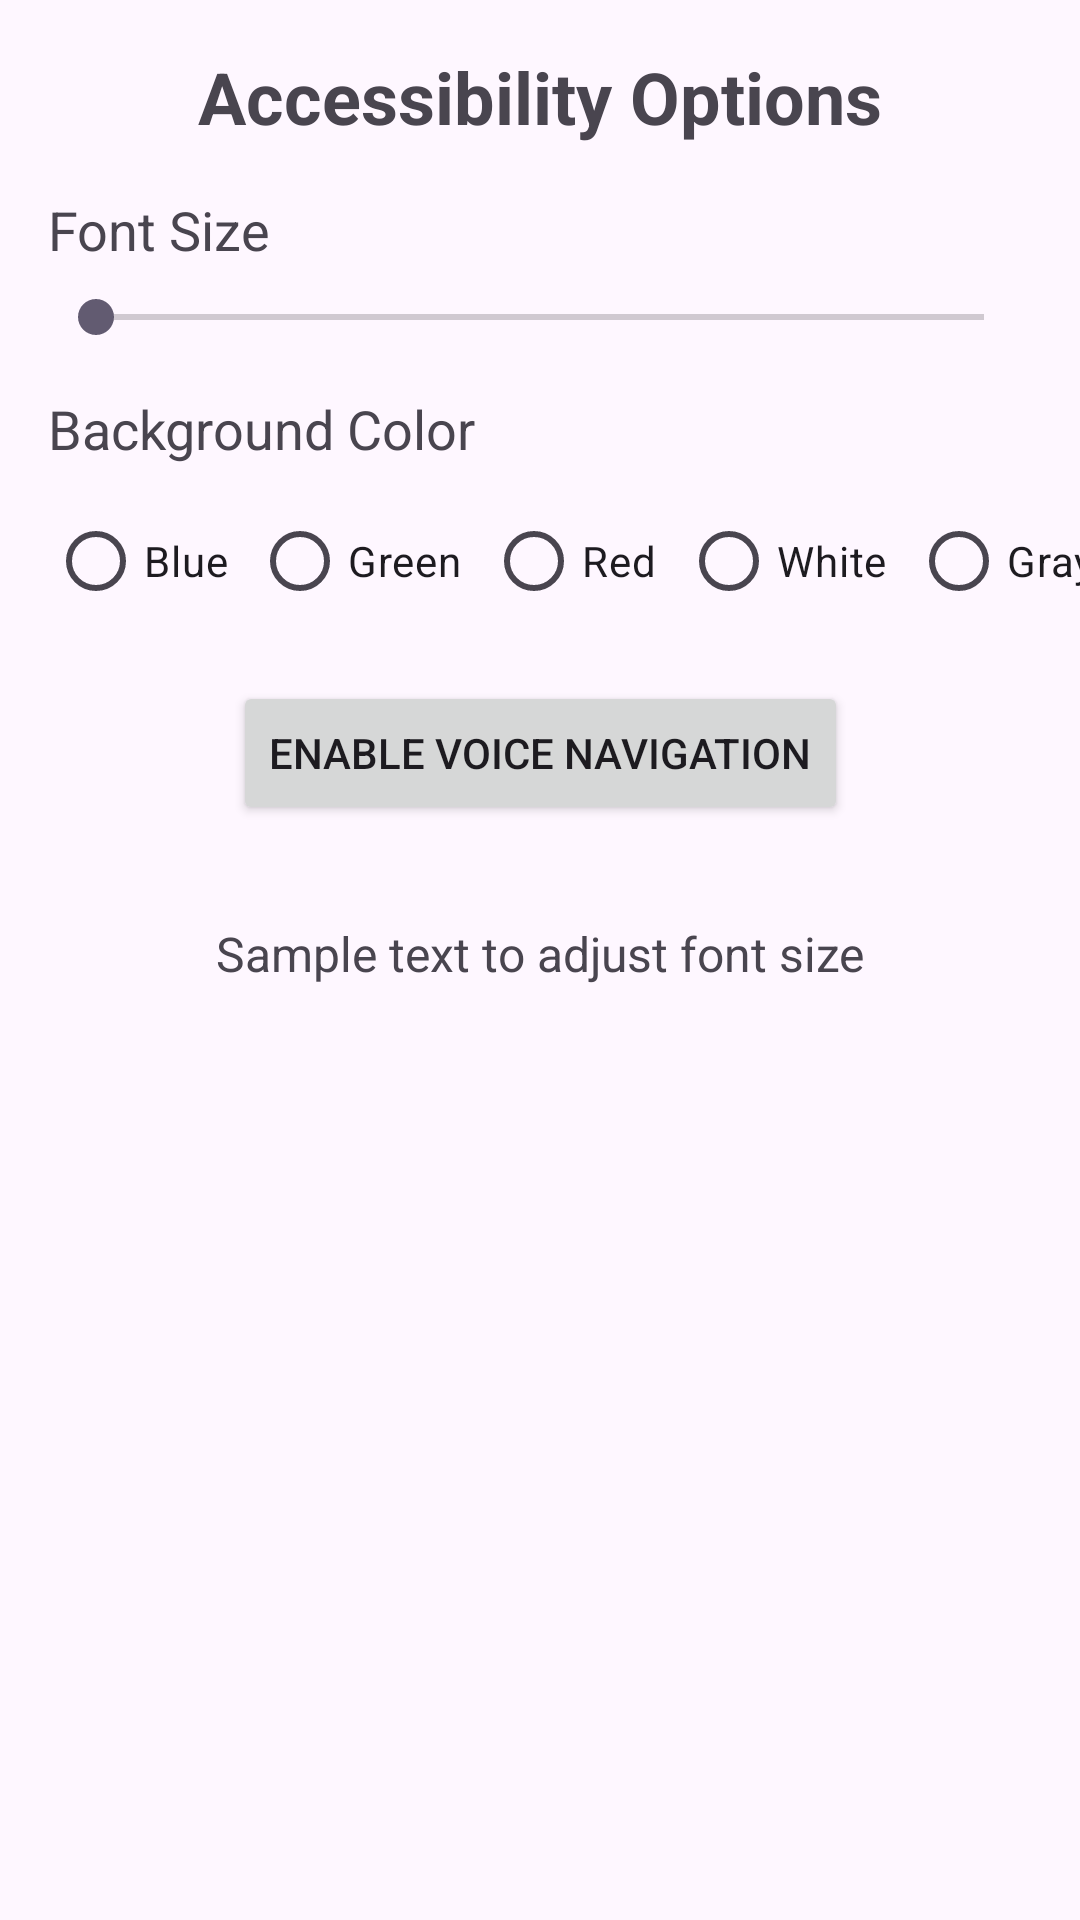

This screen was rendered from an Android layout file. Write that file and the resources it references.
<!-- AndroidManifest.xml: application theme Theme.RoyalBeautyProject -->
<!-- res/layout/activity_accessibility_options.xml -->
<?xml version="1.0" encoding="utf-8"?>
<androidx.constraintlayout.widget.ConstraintLayout xmlns:android="http://schemas.android.com/apk/res/android"
    xmlns:app="http://schemas.android.com/apk/res-auto"
    xmlns:tools="http://schemas.android.com/tools"
    android:layout_width="match_parent"
    android:layout_height="match_parent"
    android:id="@+id/accessibilityLayout"
    tools:context=".AccessibilityOptionsActivity">

    <TextView
        android:id="@+id/accessibilityTitle"
        android:layout_width="wrap_content"
        android:layout_height="wrap_content"
        android:layout_marginTop="16dp"
        android:text="Accessibility Options"
        android:textSize="24sp"
        android:textStyle="bold"
        app:layout_constraintTop_toTopOf="parent"
        app:layout_constraintStart_toStartOf="parent"
        app:layout_constraintEnd_toEndOf="parent"
        android:layout_marginStart="16dp"
        android:layout_marginEnd="16dp"/>

    <TextView
        android:id="@+id/fontSizeLabel"
        android:layout_width="wrap_content"
        android:layout_height="wrap_content"
        android:layout_marginTop="16dp"
        android:text="Font Size"
        android:textSize="18sp"
        app:layout_constraintTop_toBottomOf="@+id/accessibilityTitle"
        app:layout_constraintStart_toStartOf="parent"
        android:layout_marginStart="16dp"/>

    <SeekBar
        android:id="@+id/fontSizeSeekBar"
        android:layout_width="0dp"
        android:layout_height="wrap_content"
        android:max="30"
        android:min="10"
        app:layout_constraintTop_toBottomOf="@+id/fontSizeLabel"
        app:layout_constraintStart_toStartOf="parent"
        app:layout_constraintEnd_toEndOf="parent"
        android:layout_marginTop="8dp"
        android:layout_marginStart="16dp"
        android:layout_marginEnd="16dp"/>

    <TextView
        android:id="@+id/colorLabel"
        android:layout_width="wrap_content"
        android:layout_height="wrap_content"
        android:layout_marginTop="16dp"
        android:text="Background Color"
        android:textSize="18sp"
        app:layout_constraintTop_toBottomOf="@+id/fontSizeSeekBar"
        app:layout_constraintStart_toStartOf="parent"
        android:layout_marginStart="16dp"/>

    <RadioGroup
        android:id="@+id/colorRadioGroup"
        android:layout_width="wrap_content"
        android:layout_height="wrap_content"
        android:orientation="horizontal"
        app:layout_constraintTop_toBottomOf="@+id/colorLabel"
        app:layout_constraintStart_toStartOf="parent"
        android:layout_marginTop="8dp"
        android:layout_marginStart="16dp">

        <RadioButton
            android:id="@+id/radioColorBlue"
            android:layout_width="wrap_content"
            android:layout_height="wrap_content"
            android:text="Blue"
            android:layout_marginEnd="8dp"/>

        <RadioButton
            android:id="@+id/radioColorGreen"
            android:layout_width="wrap_content"
            android:layout_height="wrap_content"
            android:text="Green"
            android:layout_marginEnd="8dp"/>

        <RadioButton
            android:id="@+id/radioColorRed"
            android:layout_width="wrap_content"
            android:layout_height="wrap_content"
            android:text="Red"
            android:layout_marginEnd="8dp"/>

        <RadioButton
            android:id="@+id/radioColorWhite"
            android:layout_width="wrap_content"
            android:layout_height="wrap_content"
            android:text="White"
            android:layout_marginEnd="8dp"/>

        <RadioButton
            android:id="@+id/radioColorGray"
            android:layout_width="wrap_content"
            android:layout_height="wrap_content"
            android:text="Gray"
            android:layout_marginEnd="8dp"/>



    </RadioGroup>

    <Button
        android:id="@+id/enableVoiceNavButton"
        android:layout_width="wrap_content"
        android:layout_height="wrap_content"
        android:layout_marginTop="16dp"
        android:text="Enable Voice Navigation"
        app:layout_constraintTop_toBottomOf="@+id/colorRadioGroup"
        app:layout_constraintStart_toStartOf="parent"
        app:layout_constraintEnd_toEndOf="parent"
        android:layout_marginStart="16dp"
        android:layout_marginEnd="16dp"/>

    <TextView
        android:id="@+id/sampleText"
        android:layout_width="wrap_content"
        android:layout_height="wrap_content"
        android:layout_marginTop="32dp"
        android:text="Sample text to adjust font size"
        android:textSize="16sp"
        app:layout_constraintTop_toBottomOf="@+id/enableVoiceNavButton"
        app:layout_constraintStart_toStartOf="parent"
        app:layout_constraintEnd_toEndOf="parent"
        android:layout_marginStart="16dp"
        android:layout_marginEnd="16dp"/>

</androidx.constraintlayout.widget.ConstraintLayout>
<!-- resources referenced by this layout -->
<resources>
  <style name="Theme.RoyalBeautyProject" parent="Base.Theme.RoyalBeautyProject" />
  <style name="Base.Theme.RoyalBeautyProject" parent="Theme.Material3.DayNight.NoActionBar">
          
          
      </style>
</resources>
